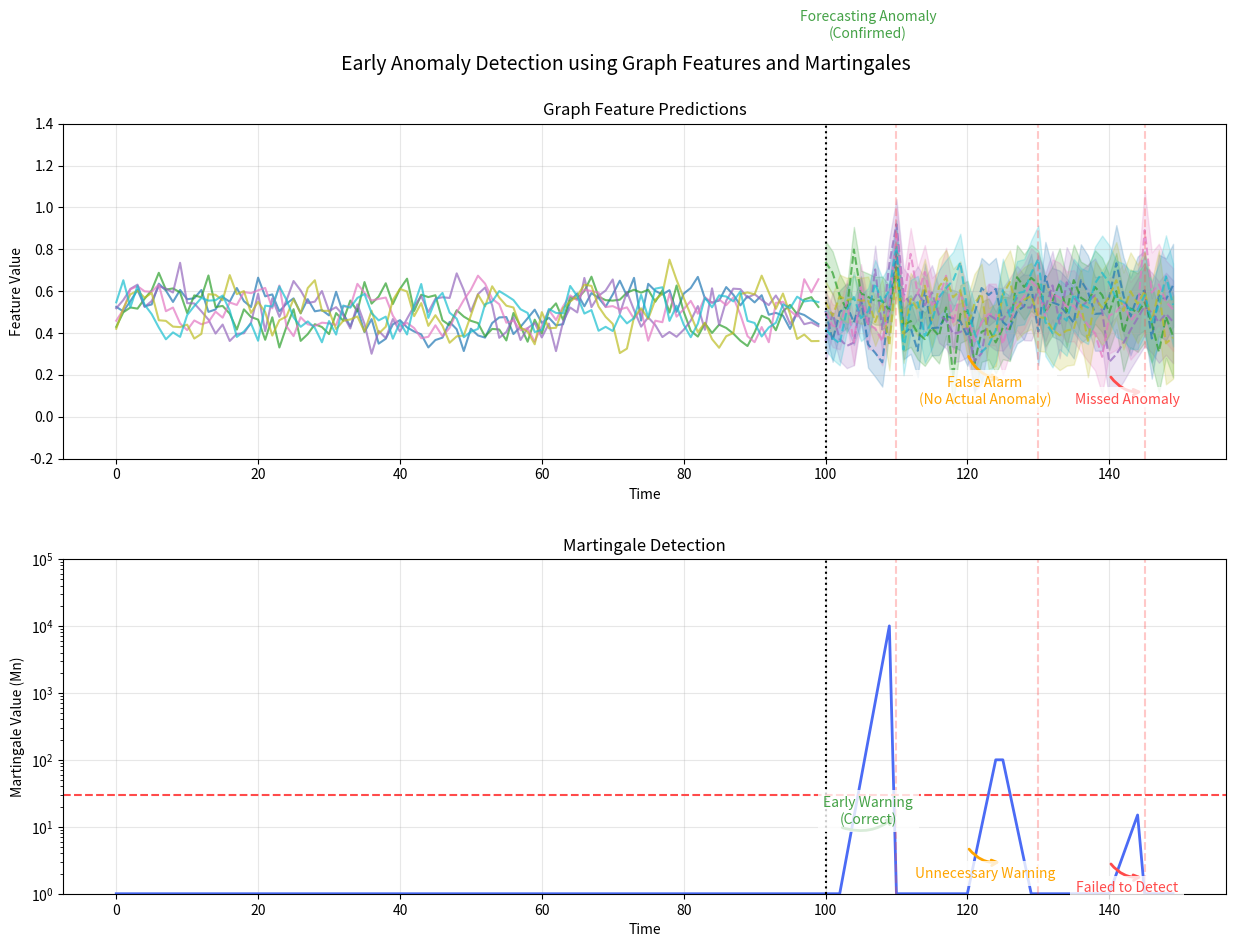

Reproduce this figure in Python.
# archive/draw_predicts.py

import numpy as np
import matplotlib.pyplot as plt


def generate_feature_data(n_historical=100, n_future=50, n_features=6, seed=42):
    """Generate synthetic feature data with trends and anomalies"""
    np.random.seed(seed)

    # Generate historical data
    historical = np.zeros((n_historical, n_features))
    time = np.arange(n_historical)

    # Add different patterns for each feature
    for i in range(n_features):
        # Base pattern
        historical[:, i] = 0.5 + 0.1 * np.sin(time * (i + 1) * 0.1)
        # Add noise
        historical[:, i] += np.random.normal(0, 0.05, n_historical)

    # Generate future data with some anomalies
    future = np.zeros((n_future, n_features))
    future_time = np.arange(n_historical, n_historical + n_future)

    for i in range(n_features):
        # Continue the pattern
        future[:, i] = 0.5 + 0.1 * np.sin(future_time * (i + 1) * 0.1)
        # Add increased noise
        future[:, i] += np.random.normal(0, 0.08, n_future)

    # Add anomalies with different characteristics
    anomaly_points = [10, 30, 45]  # Points where anomalies occur

    for i, t in enumerate(anomaly_points):
        if i == 0:  # First anomaly - clearly visible
            future[t, :] += np.random.normal(0.3, 0.1, n_features)
        elif i == 1:  # Second anomaly - no actual change
            pass  # Skip to create false positive scenario
        else:  # Last anomaly - subtle change
            future[t, :] += np.random.normal(0.1, 0.05, n_features)

    return historical, future, anomaly_points


def plot_prediction_concept():
    """Visualize the concept of feature prediction and anomaly detection"""
    # Generate data
    n_historical, n_future = 100, 50
    historical, future, true_anomalies = generate_feature_data(n_historical, n_future)

    # Create figure with just 2 subplots
    fig = plt.figure(figsize=(15, 10))
    gs = fig.add_gridspec(2, 1, height_ratios=[1, 1], hspace=0.3)

    # Create axes
    ax1 = fig.add_subplot(gs[0])  # Features plot
    ax2 = fig.add_subplot(gs[1])  # Martingale plot

    # Colors
    feature_colors = plt.cm.tab10(np.linspace(0, 1, 6))
    martingale_color = "#4B6BF5"  # Blue
    anomaly_color = "#FF4B4B"  # Red
    success_color = "#45A247"  # Green
    warning_color = "#FFA500"  # Orange

    # Helper function for prediction arrows
    def add_prediction_arrow(ax, start_x, end_x, y, color, text, direction="up"):
        """Helper function to add prediction arrows"""
        if direction == "up":
            y_start = y
            y_end = y * 1.5
            y_text = y * 1.7
        else:
            y_start = y
            y_end = y * 0.6
            y_text = y * 0.4

        ax.annotate(
            "",
            xy=(end_x, y_end),
            xytext=(start_x, y_start),
            arrowprops=dict(
                arrowstyle="->", color=color, lw=2, connectionstyle="arc3,rad=0.3"
            ),
        )
        ax.text(
            (start_x + end_x) / 2,
            y_text,
            text,
            color=color,
            ha="center",
            va="center",
            bbox=dict(facecolor="white", edgecolor="none", alpha=0.8),
        )

    # 1. Feature Plot with Predictions
    time = np.arange(n_historical + n_future)
    features = ["Degree", "Betweenness", "Eigenvector", "Closeness", "SVD", "LSVD"]

    # Plot historical and future data
    for i, (feature, color) in enumerate(zip(features, feature_colors)):
        # Historical data
        ax1.plot(time[:n_historical], historical[:, i], color=color, alpha=0.7)

        # Future predictions with uncertainty
        mean_pred = future[:, i]
        conf_interval = 0.1 + np.arange(n_future) * 0.002
        ax1.fill_between(
            time[n_historical:],
            mean_pred - conf_interval,
            mean_pred + conf_interval,
            color=color,
            alpha=0.2,
        )
        ax1.plot(time[n_historical:], mean_pred, color=color, linestyle="--", alpha=0.7)

    # Add present time and anomaly lines
    ax1.axvline(x=n_historical, color="black", linestyle=":", label="Present")
    for t in true_anomalies:
        ax1.axvline(x=n_historical + t, color=anomaly_color, alpha=0.3, linestyle="--")

    # 2. Martingale Detection Plot
    # Simulate martingale values with specific behaviors
    martingale = np.ones(n_historical + n_future)
    tau = 30  # threshold

    # 1. True Positive: Increase before first anomaly
    start_increase = n_historical + true_anomalies[0] - 8
    peak_at = n_historical + true_anomalies[0]
    martingale[start_increase:peak_at] = np.logspace(0, 4, peak_at - start_increase)

    # 2. False Positive: Increase but no anomaly
    false_alarm_start = n_historical + 20
    false_alarm_end = false_alarm_start + 5
    martingale[false_alarm_start:false_alarm_end] = np.logspace(0, 2, 5)
    martingale[false_alarm_end : false_alarm_end + 5] = np.logspace(
        2, 0, 5
    )  # Return to normal

    # 3. Missed Detection: Small increase but doesn't cross threshold
    missed_start = n_historical + true_anomalies[-1] - 5
    missed_end = n_historical + true_anomalies[-1]
    martingale[missed_start:missed_end] = np.logspace(
        0, np.log10(tau / 2), missed_end - missed_start
    )

    # Plot martingale with clear threshold
    ax2.semilogy(time, martingale, color=martingale_color, linewidth=2)
    ax2.axhline(y=tau, color=anomaly_color, linestyle="--", label="τ (Threshold)")
    ax2.axvline(x=n_historical, color="black", linestyle=":")

    # Add vertical lines for anomalies
    for t in true_anomalies:
        ax2.axvline(x=n_historical + t, color=anomaly_color, alpha=0.3, linestyle="--")

    # Add arrows and annotations
    bbox_props = dict(boxstyle="round,pad=0.5", fc="white", ec="gray", alpha=0.8)

    # 1. True Positive
    add_prediction_arrow(
        ax1,
        start_increase,
        peak_at,
        1.1,
        success_color,
        "Forecasting Anomaly\n(Confirmed)",
        "up",
    )
    add_prediction_arrow(
        ax2,
        start_increase,
        peak_at,
        10,
        success_color,
        "Early Warning\n(Correct)",
        "up",
    )

    # 2. False Positive
    add_prediction_arrow(
        ax1,
        false_alarm_start,
        false_alarm_end,
        0.3,
        warning_color,
        "False Alarm\n(No Actual Anomaly)",
        "down",
    )
    add_prediction_arrow(
        ax2,
        false_alarm_start,
        false_alarm_end,
        5,
        warning_color,
        "Unnecessary Warning",
        "down",
    )

    # 3. Missed Detection
    add_prediction_arrow(
        ax1, missed_start, missed_end, 0.2, anomaly_color, "Missed Anomaly", "down"
    )
    add_prediction_arrow(
        ax2, missed_start, missed_end, 3, anomaly_color, "Failed to Detect", "down"
    )

    # Add labels and titles
    ax1.set_title("Graph Feature Predictions", fontsize=12)
    ax1.set_xlabel("Time")
    ax1.set_ylabel("Feature Value")
    ax1.grid(True, alpha=0.3)

    ax2.set_title("Martingale Detection", fontsize=12)
    ax2.set_xlabel("Time")
    ax2.set_ylabel("Martingale Value (Mn)")
    ax2.grid(True, alpha=0.3)

    # Add overall title
    fig.suptitle(
        "Early Anomaly Detection using Graph Features and Martingales",
        fontsize=14,
        y=0.95,
    )

    # Adjust y-axis limits
    ax1.set_ylim(-0.2, 1.4)
    ax2.set_ylim(1, 1e5)

    plt.tight_layout()
    plt.show()


if __name__ == "__main__":
    plot_prediction_concept()
